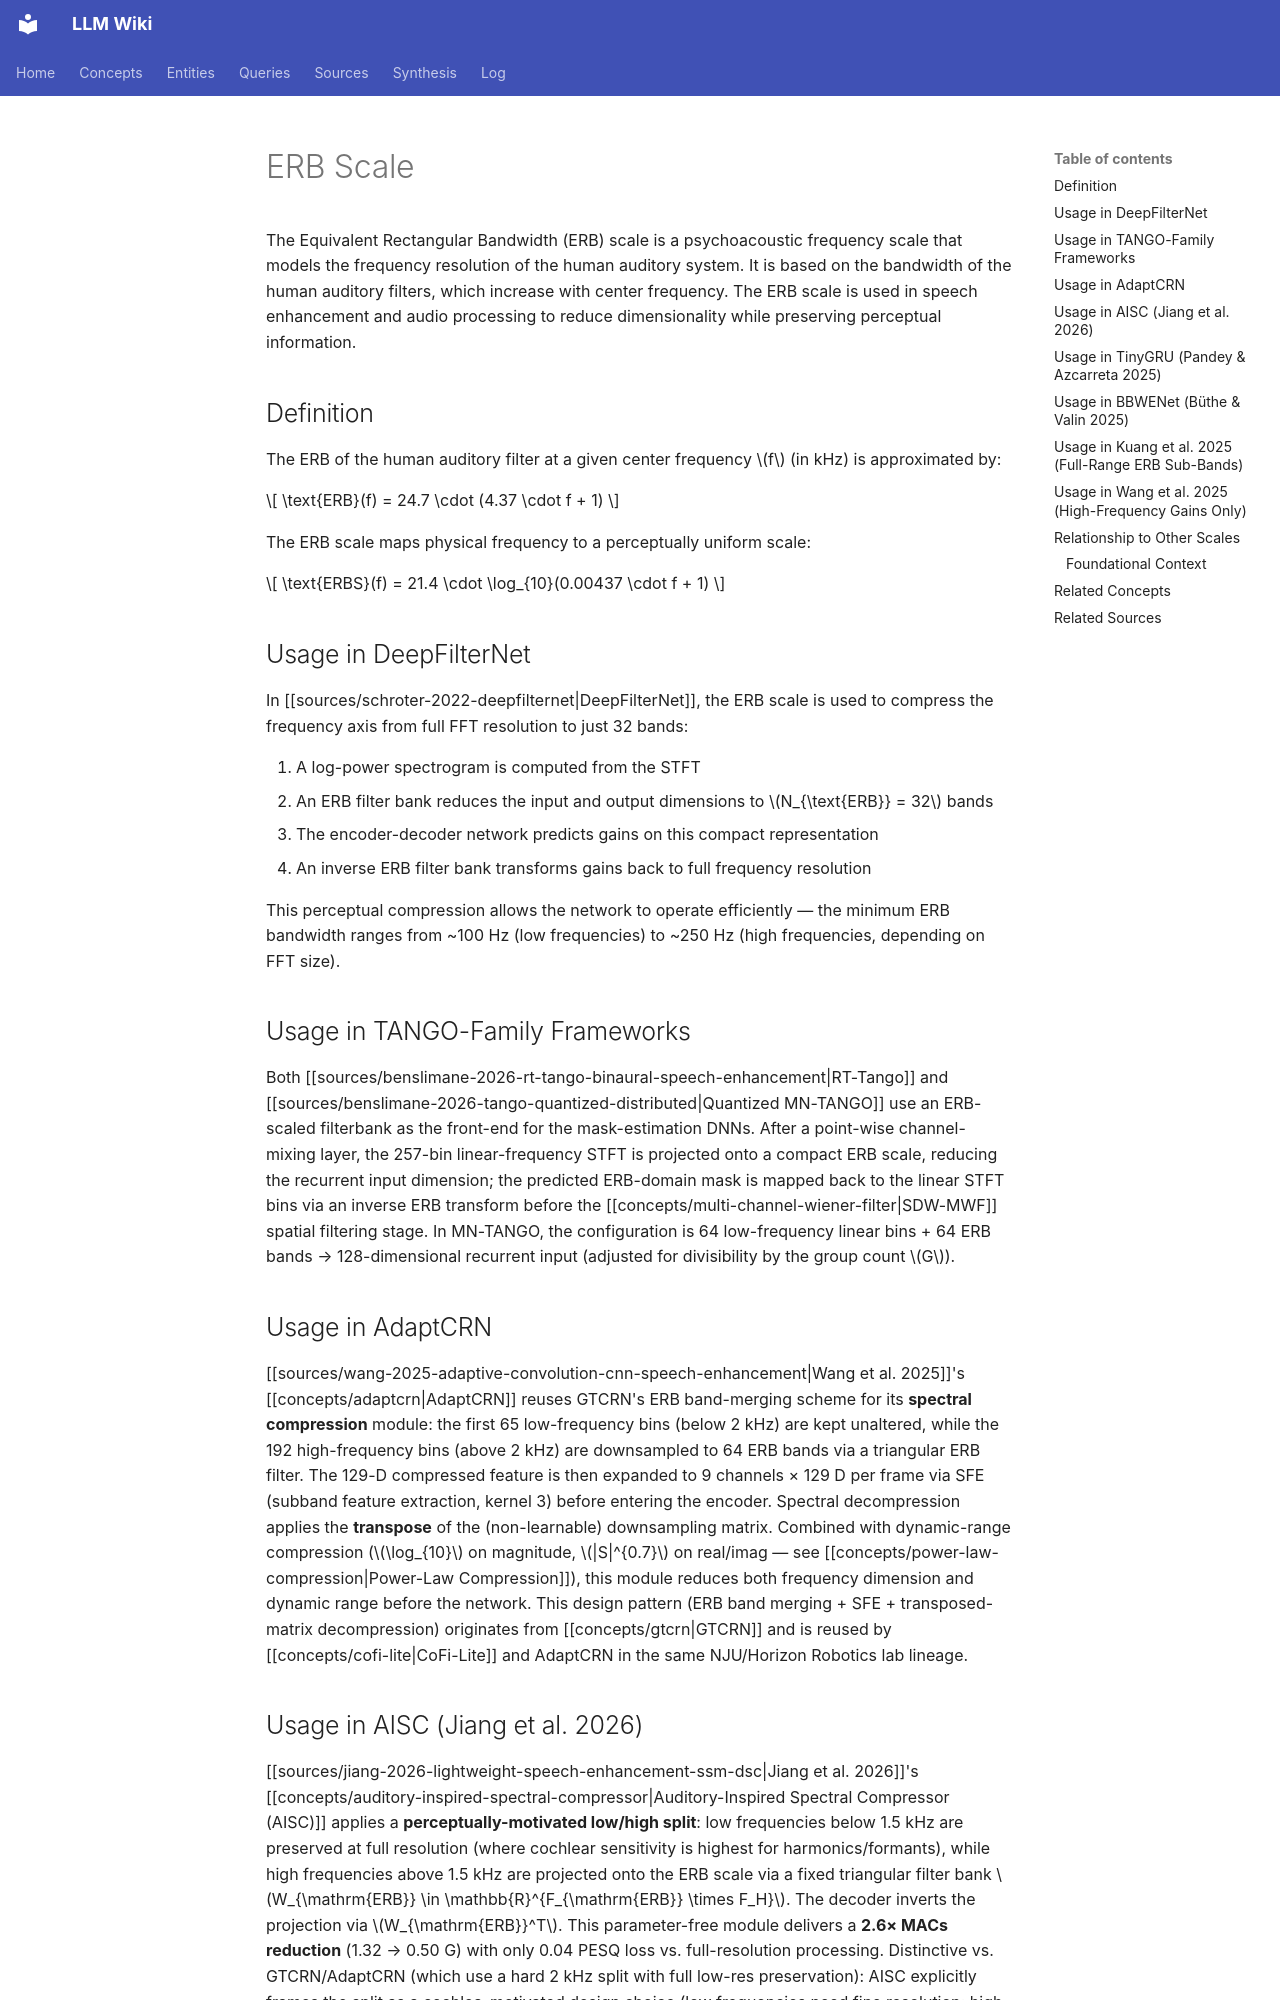

repository: proudzhu/llm-wiki · page: concepts/erb-scale.html · generator: mkdocs

---
type: concept
created: 2026-06-07
updated: 2026-11-08
sources:
  - raw/papers/benslimane-2026-tango-quantized-distributed/full-text.md
  - raw/papers/harma-2000-frequency-warped-signal-processing/full-text.md
  - raw/papers/jiang-2026-lightweight-speech-enhancement-ssm-dsc/full-text.md
  - raw/papers/buthe-2025-blind-wideband-to-fullband-extension/full-text.md
  - raw/papers/pandey-2025-ultra-low-compute/full-text.md
  - raw/papers/kuang-2025-low-complexity-bc-speech-enhancement/full-text.md
  - raw/papers/wang-2025-multi-modal-deep-filtering-bc/full-text.md
tags:
  - psychoacoustics
  - speech-enhancement
  - signal-processing
---

# ERB Scale

The Equivalent Rectangular Bandwidth (ERB) scale is a psychoacoustic frequency scale that models the frequency resolution of the human auditory system. It is based on the bandwidth of the human auditory filters, which increase with center frequency. The ERB scale is used in speech enhancement and audio processing to reduce dimensionality while preserving perceptual information.

## Definition

The ERB of the human auditory filter at a given center frequency $f$ (in kHz) is approximated by:

$$
\text{ERB}(f) = 24.7 \cdot (4.37 \cdot f + 1)
$$

The ERB scale maps physical frequency to a perceptually uniform scale:

$$
\text{ERBS}(f) = 21.4 \cdot \log_{10}(0.00437 \cdot f + 1)
$$

## Usage in DeepFilterNet

In [[sources/schroter-2022-deepfilternet|DeepFilterNet]], the ERB scale is used to compress the frequency axis from full FFT resolution to just 32 bands:

1. A log-power spectrogram is computed from the STFT
2. An ERB filter bank reduces the input and output dimensions to $N_{\text{ERB}} = 32$ bands
3. The encoder-decoder network predicts gains on this compact representation
4. An inverse ERB filter bank transforms gains back to full frequency resolution

This perceptual compression allows the network to operate efficiently — the minimum ERB bandwidth ranges from ~100 Hz (low frequencies) to ~250 Hz (high frequencies, depending on FFT size).

## Usage in TANGO-Family Frameworks

Both [[sources/benslimane-2026-rt-tango-binaural-speech-enhancement|RT-Tango]] and [[sources/benslimane-2026-tango-quantized-distributed|Quantized MN-TANGO]] use an ERB-scaled filterbank as the front-end for the mask-estimation DNNs. After a point-wise channel-mixing layer, the 257-bin linear-frequency STFT is projected onto a compact ERB scale, reducing the recurrent input dimension; the predicted ERB-domain mask is mapped back to the linear STFT bins via an inverse ERB transform before the [[concepts/multi-channel-wiener-filter|SDW-MWF]] spatial filtering stage. In MN-TANGO, the configuration is 64 low-frequency linear bins + 64 ERB bands → 128-dimensional recurrent input (adjusted for divisibility by the group count $G$).

## Usage in AdaptCRN

[[sources/wang-2025-adaptive-convolution-cnn-speech-enhancement|Wang et al. 2025]]'s [[concepts/adaptcrn|AdaptCRN]] reuses GTCRN's ERB band-merging scheme for its **spectral compression** module: the first 65 low-frequency bins (below 2 kHz) are kept unaltered, while the 192 high-frequency bins (above 2 kHz) are downsampled to 64 ERB bands via a triangular ERB filter. The 129-D compressed feature is then expanded to 9 channels × 129 D per frame via SFE (subband feature extraction, kernel 3) before entering the encoder. Spectral decompression applies the **transpose** of the (non-learnable) downsampling matrix. Combined with dynamic-range compression ($\log_{10}$ on magnitude, $|S|^{0.7}$ on real/imag — see [[concepts/power-law-compression|Power-Law Compression]]), this module reduces both frequency dimension and dynamic range before the network. This design pattern (ERB band merging + SFE + transposed-matrix decompression) originates from [[concepts/gtcrn|GTCRN]] and is reused by [[concepts/cofi-lite|CoFi-Lite]] and AdaptCRN in the same NJU/Horizon Robotics lab lineage.
